Run: headless pygame with SDL's dummy video driver; simulated clock (each Clock.tick advances the game by its frame time, no real sleeping); random seed 0; keys injected as events and as key.get_pressed() state; mouse plan: one left click at the window centre at the start of phase 2, then a move to the lower-right quarter at the start of phase 3.
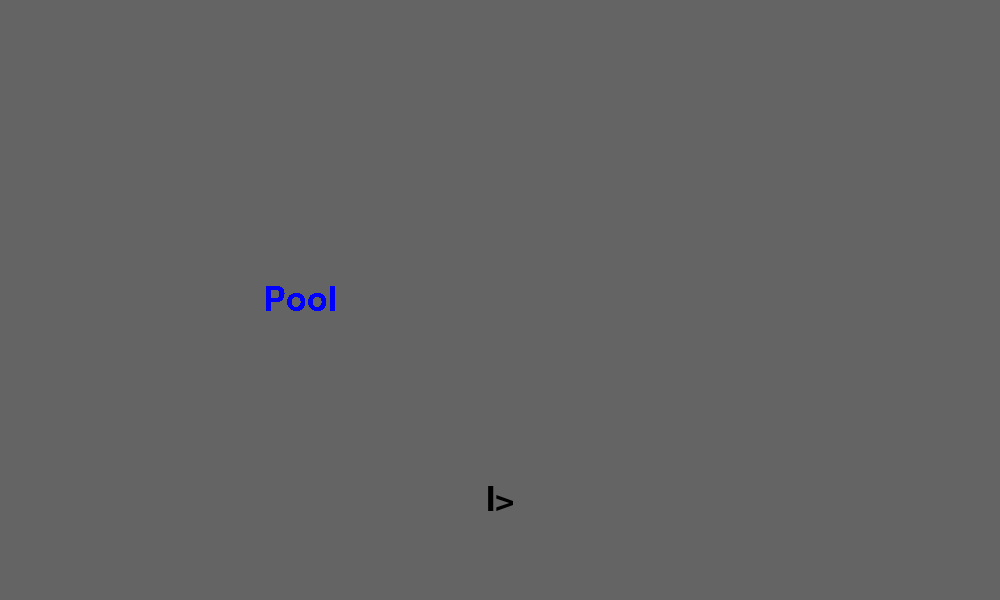
Frame 1 of 4 · flips 1–60 · no input
Frame 2 of 4 · flips 61–180 · clicked the window centre · tapped SPACE, RETURN · held RIGHT (→), D · screen unchanged from frame 1, image omitted
Frame 3 of 4 · flips 181–300 · moved the mouse to the lower-right quarter · held DOWN (↓), S · screen unchanged from frame 2, image omitted
Frame 4 of 4 · flips 301–420 · held LEFT (←), A, UP (↑), W · screen unchanged from frame 3, image omitted

The pygame program that drew these frames:

import pygame, sys, random, math
pygame.init()
pygame.font.init()
clock = pygame.time.Clock()
background_colour = (20, 240, 16)
sc_w = 1000
sc_h = 600 
screen = pygame.display.set_mode((sc_w, sc_h)) 
pygame.display.set_caption('pool') 
pygame.display.flip() 
running = True
hole_r =math.sqrt(sc_h * sc_w)/23
hole_r2 = hole_r / 1.44
r = hole_r2 * 0.8
u = 0
μ = 0.02

class hole:
   def __init__(self,cx,cy,rad):
      self.cx = cx
      self.cy = cy
      self.rad = rad
   def IsHoleAt(self,x,y):
      if math.sqrt((x - self.cx)**2 + (y - self.cy)**2) <= self.rad:
         return True
      return False      

class line:
   def __init__(self,x0,y0,x1,y1):
    self.x0 = x0
    self.y0 = y0    
    self.x1 = x1
    self.y1 = y1
   def getpoint(self,point):
      if point == 0:
       return (self.x0,self.y0)
      if point == 1:
       return (self.x1,self.y1)
   def getVector(self):
      return (self.x1-self.x0,self.y1-self.y0,)

class ball:
    def __init__ (self, x0 , y0 , ux , uy, color):
        self.x0 = x0
        self.y0 = y0
        self.ux = ux
        self.uy = uy
        self.color = color
    def move(self, a,b):
        self.y0 += b
        self.x0 += a
        if math.sqrt(self.ux**2 + self.uy**2) > 0.3:
            self.ux -= μ*self.ux/math.sqrt(self.ux**2 + self.uy**2)
            self.uy -= μ*self.uy/math.sqrt(self.ux**2 + self.uy**2)
        else :
            self.ux = 0
            self.uy = 0
    def getspeed(self):
        return (math.sqrt((self.ux)** 2 + (self.uy)** 2))
    def getUnitVelocityVector(self):
        return self.ux / (math.sqrt((self.ux)** 2 + (self.uy)** 2)) , self.uy  / (math.sqrt((self.ux)** 2 + (self.uy)** 2))

def checkforCollisions(ball1 , ball2):
  global u
  cntr_vect = (ball1.x0 - ball2.x0,  ball1.y0 - ball2.y0)
  if ( cntr_vect[0] **2 + cntr_vect[1] **2) <= (2 * r)** 2 :
      ab = collision(ball1 , ball2)
      ball1 = ab[0]
      ball2 = ab[1]
  return (ball1, ball2)
    
def collision(ball1, ball2):
    cntr_vect = (ball1.x0 - ball2.x0,  ball1.y0 - ball2.y0)
    vect1_length = (cntr_vect[0] * ball1.ux + cntr_vect[1] * ball1.uy)/ ( cntr_vect[0] **2 + cntr_vect[1] **2)
    u1x = (vect1_length * cntr_vect[0], vect1_length * cntr_vect[1])
    u1y = (ball1.ux - u1x[0], ball1.uy - u1x[1])
    vect2_length = (cntr_vect[0] * ball2.ux + cntr_vect[1] * ball2.uy)/ ( cntr_vect[0] **2 + cntr_vect[1] **2)
    u2x = (vect2_length * cntr_vect[0], vect2_length * cntr_vect[1])
    u2y = (ball2.ux - u2x[0], ball2.uy - u2x[1])
    ball1.ux = u2x[0] + u1y[0]
    ball2.ux = u1x[0] + u2y[0]
    ball1.uy = u2x[1] + u1y[1]
    ball2.uy = u1x[1] + u2y[1]
    ball1.x0 += 2*cntr_vect[0] /math.sqrt( cntr_vect[0] **2 + cntr_vect[1] **2)
    ball1.y0 += 2*cntr_vect[1] /math.sqrt( cntr_vect[0] **2 + cntr_vect[1] **2)
    return (ball1,ball2)
def linecol(Ball,Line):
    global r, running
    ## line Ax + By + G = 0
    A = -1*Line.getVector()[1]
    B = Line.getVector()[0]
    G =-1*A*Line.x0 - B*Line.y0
    side = A*Ball.x0 + B*Ball.y0 + G
    dist = abs(side)/math.sqrt(A**2 + B**2)
    #ab * gd οπου α το διανυσμα γραμη(0) -> μπαλα και ... με τα συνημιτονα να καθοριζουν το προσημο
    if dist <= r and ((Ball.x0 - Line.x0)*(Line.x1-Line.x0) + (Ball.y0 - Line.y0)*(Line.y1-Line.y0))*((Ball.x0 - Line.x1)*(Line.x0-Line.x1) + (Ball.y0 - Line.y1)*(Line.y0-Line.y1)) >= 0:
       cntr_vect = (A, B)
       vect_length = (cntr_vect[0] * Ball.ux + cntr_vect[1] * Ball.uy)/ ( cntr_vect[0] **2 + cntr_vect[1] **2)
       u1x = (vect_length * cntr_vect[0], vect_length * cntr_vect[1])
       u1y = (Ball.ux - u1x[0], Ball.uy - u1x[1])
       Ball.ux = -1*u1x[0] + u1y[0]
       Ball.uy = -1*u1x[1] + u1y[1]
       Ball.move(3*(side / abs(side))*A/ math.sqrt(A **2 +B **2),3*(side / abs(side))*B/ math.sqrt( A **2 + B **2))
    return Ball

def HoleTouchingBall (ball,hole):
   global PoolBalls
   global Combinations
   if hole.IsHoleAt(ball.x0,ball.y0):
      if not ball == Whiteball:
         i=0
         while i < (len(Combinations)):
            if Combinations[i].count(len(PoolBalls) - 1):
               Combinations.remove(Combinations[i])
               i-=1
            i += 1
         PoolBalls.remove(ball)
      else:
         ball.x0 = 1000
         ball.y0 = 300
         ball.ux = 0
         ball.uy = 0



Combinations = [(0,1),(0,2),(0,3),(1,2),(1,3),(2,3)] #Copy this: ),(   number of combos (n^2 - n)/2
Whiteball = ball(400, 400, 0, 0, "white")
Blueball = ball(500, 500, 0 , 0, "blue")  
Blackball = ball(400, 325, 0 , 0, "black")
Redball = ball(450, 100 , 0 , 0 , "red") 
PoolBalls= [Whiteball,Blueball,Blackball,Redball]

line1 = line(hole_r *1.4,hole_r * 2.46,hole_r * 1.4,sc_h - hole_r*2.46) #καθετη αριστερα
line3 = line(sc_w - hole_r*1.4,hole_r*2.46,sc_w - hole_r*1.4,sc_h - hole_r*2.46) #καθετη δεξιά
line2 = line(hole_r*2.46,hole_r*1.4,sc_w/2-hole_r2*1.1,hole_r*1.4) #οριζόντια πάνω αριστερά
line5 = line(sc_w/2+hole_r2*1.1,hole_r*1.4,sc_w - hole_r*2.46,hole_r*1.4) #οριζόντια πάνω δεξιά
line4 = line(hole_r*2.46,sc_h - hole_r*1.4,sc_w/2-hole_r2*1.1,sc_h - hole_r*1.4) #οριζόντια κάτω αριστερά
line6 = line(sc_w/2+hole_r2*1.1,sc_h - hole_r*1.4,sc_w - hole_r*2.46,sc_h - hole_r*1.4) #οριζόντια κάτω δεξιά
line7 = line(hole_r *1.4,hole_r * 2.46,0,hole_r)
line8 = line(hole_r*2.46,hole_r*1.4,hole_r,0)

Lines = [line1, line2, line3,line4,line5,line6, line7,line8]

hole1 = hole(hole_r,hole_r,hole_r)
hole2 = hole(hole_r,sc_h - hole_r,hole_r)
hole3 = hole(sc_w - hole_r,hole_r,hole_r)
hole4 = hole(sc_w - hole_r,sc_h - hole_r,hole_r)
hole5 = hole(sc_w/2,hole_r2,hole_r2)
hole6 = hole(sc_w/2,sc_h - hole_r2,hole_r2)
Holes = [hole1,hole2,hole3,hole4,hole5,hole6]


mousepos = [0,0]
sum_speed = 0
space_frames = 0.0
hit_step = 0
mode = "menu"
testf = pygame.font.SysFont('Arial', 50)
Title_surf = testf.render("Pool", False, "blue")
button_surf = testf.render("I>", True, "black")
button_rect = button_surf.get_rect(center = (500,500))

# game loop 
while running: 
 keyboard =pygame.key.get_pressed()
 mousepos = pygame.mouse.get_pos()
 clock.tick(100)
 screen.fill(background_colour)
 if mode == "game":    
  for e in Holes:
     pygame.draw.circle(screen,"black",(e.cx,e.cy),e.rad)
  for e in Lines:
       pygame.draw.line(screen,"black",e.getpoint(0),e.getpoint(1),5) 
      
  if keyboard[pygame.K_ESCAPE]:
     mode = "menu"
  if sum_speed > 0:
    hit_step = 0
    space_frames = 0.0
    
    sum_speed = 0
    for x in PoolBalls:
     sum_speed += x.ux**2 + x.uy**2   
     pygame.draw.circle(screen, x.color, (x.x0,x.y0), r)
     x.move(x.ux, x.uy)
     for e in Holes:
      HoleTouchingBall(x,e)

     for e in Lines:
       x = linecol(x, e)
    #update the PoolBalls list for the collision 0 - 1
    for i in Combinations:
     PoolBalls[i[0]], PoolBalls[i[1]] = checkforCollisions(PoolBalls[i[0]],PoolBalls[i[1]])    
  if sum_speed == 0 :
    for i in PoolBalls:
     pygame.draw.circle(screen, i.color, (i.x0,i.y0), r)
    if PoolBalls[0].x0 == 1000 and PoolBalls[0].y0 == 300 :
       mode = "holding"
    else:
     vectorx = (mousepos[0] - PoolBalls[0].x0) / math.sqrt((mousepos[0] - PoolBalls[0].x0) **2 + (mousepos[1] - PoolBalls[0].y0) **2)
     vectory = (mousepos[1] - PoolBalls[0].y0) / math.sqrt((mousepos[0] - PoolBalls[0].x0) **2 + (mousepos[1] - PoolBalls[0].y0) **2)
     pygame.draw.line(screen,"black",(PoolBalls[0].x0 + (1.25*r + space_frames)*vectorx,PoolBalls[0].y0 + (1.25*r + space_frames)*vectory), (PoolBalls[0].x0 + (1.25*r + 160 + space_frames)*vectorx, PoolBalls[0].y0 + (1.25*r + 160 + space_frames)*vectory ) ,3)
    if keyboard[pygame.K_SPACE]:
       if space_frames < 45.0:
         space_frames += 0.8
    elif space_frames > 0.0:  
       if hit_step == 0: hit_step = float(space_frames / 10)
       space_frames -= hit_step
       if abs(space_frames) <= 0.05:  
        PoolBalls[0].ux = -16*math.sin(math.pi*(vectorx* hit_step*10)/ 90) 
        PoolBalls[0].uy = -16*math.sin(math.pi*(vectory* hit_step*10)/ 90)
        sum_speed = 1 
        hit_step = 0
        space_frames = 0   

 if mode == "menu":
    screen.fill((100,100,100))
    screen.blit(Title_surf,Title_surf.get_rect(center = (300,300)))
    screen.blit(button_surf, button_rect)
    if button_rect.collidepoint(mousepos) and pygame.mouse.get_pressed(num_buttons=3)[0]:
       mode = "game"

 if mode == "holding" :
   for e in Holes:
     pygame.draw.circle(screen,"black",(e.cx,e.cy),e.rad)
   for e in Lines:
       pygame.draw.line(screen,"black",e.getpoint(0),e.getpoint(1),5)  
   for x in range (len(PoolBalls)):
     pygame.draw.circle(screen, PoolBalls[len(PoolBalls)-x-1].color, (PoolBalls[len(PoolBalls)-x-1].x0,PoolBalls[len(PoolBalls)-x-1].y0), r)   
   PoolBalls[0].x0 = mousepos[0]
   PoolBalls[0].y0 = mousepos[1]
 for event in pygame.event.get():       
        # Check for QUIT event       
        if event.type == pygame.QUIT: 
            running = False 
 pygame.display.flip()
